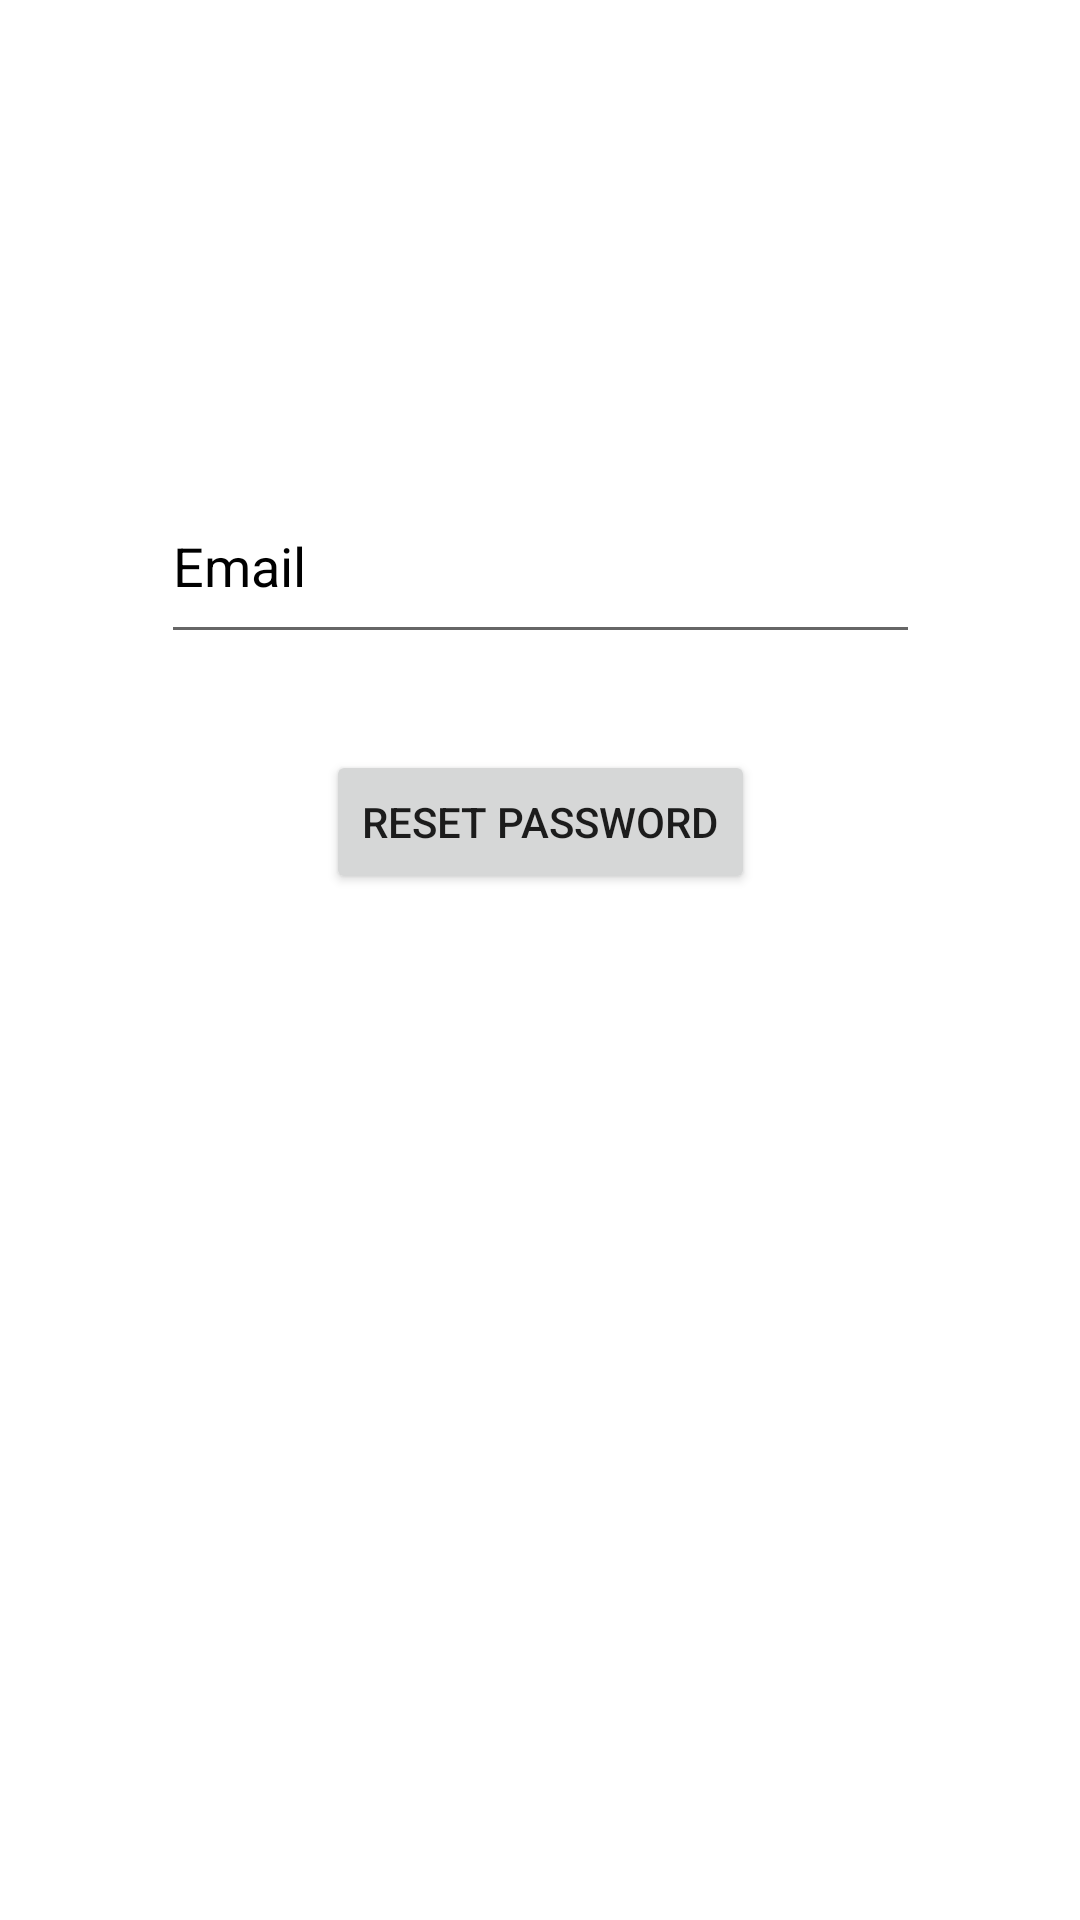

This screen was rendered from an Android layout file. Write that file and the resources it references.
<!-- AndroidManifest.xml: application theme Theme.SignUpSignIn -->
<!-- res/layout/activity_forgot.xml -->
<?xml version="1.0" encoding="utf-8"?>
<androidx.constraintlayout.widget.ConstraintLayout xmlns:android="http://schemas.android.com/apk/res/android"
    xmlns:app="http://schemas.android.com/apk/res-auto"
    xmlns:tools="http://schemas.android.com/tools"
    android:layout_width="match_parent"
    android:background="@color/white"
    android:layout_height="match_parent"
    tools:context=".ForgotActivity">

    <EditText
        android:id="@+id/resetEmail"
        android:layout_width="253dp"
        android:layout_height="62dp"
        android:ems="10"
        android:hint="@string/email"
        android:textColorHint="@color/black"
        android:inputType="textEmailAddress"
        android:textColor="@color/black"
        app:layout_constraintBottom_toBottomOf="parent"
        app:layout_constraintEnd_toEndOf="parent"
        app:layout_constraintStart_toStartOf="parent"
        app:layout_constraintTop_toTopOf="parent"
        app:layout_constraintVertical_bias="0.26999998"
        android:autofillHints="" />

    <Button
        android:id="@+id/resetPassword"
        android:layout_width="wrap_content"
        android:layout_height="wrap_content"
        android:layout_marginTop="32dp"
        android:text="@string/reset_password"
        app:layout_constraintEnd_toEndOf="@+id/resetEmail"
        app:layout_constraintStart_toStartOf="@+id/resetEmail"
        app:layout_constraintTop_toBottomOf="@+id/resetEmail" />
</androidx.constraintlayout.widget.ConstraintLayout>
<!-- resources referenced by this layout -->
<resources>
  <string name="email">Email</string>
  <string name="reset_password">reset password</string>
  <style name="Theme.SignUpSignIn" parent="Theme.MaterialComponents.DayNight.DarkActionBar">
          
          <item name="colorPrimary">@color/purple_500</item>
          <item name="colorPrimaryVariant">@color/purple_700</item>
          <item name="colorOnPrimary">@color/white</item>
          
          <item name="colorSecondary">@color/teal_200</item>
          <item name="colorSecondaryVariant">@color/teal_700</item>
          <item name="colorOnSecondary">@color/black</item>
          
          <item name="android:statusBarColor">?attr/colorPrimaryVariant</item>
          
      </style>
  <!-- not gathered from this repository: default colours our renderer supplied (Android Studio template values) -->
  <color name="purple_500">#FF6200EE</color>
  <color name="purple_700">#FF3700B3</color>
  <color name="teal_200">#FF03DAC5</color>
  <color name="teal_700">#FF018786</color>
  <color name="black">#FF000000</color>
  <color name="white">#FFFFFFFF</color>
</resources>
